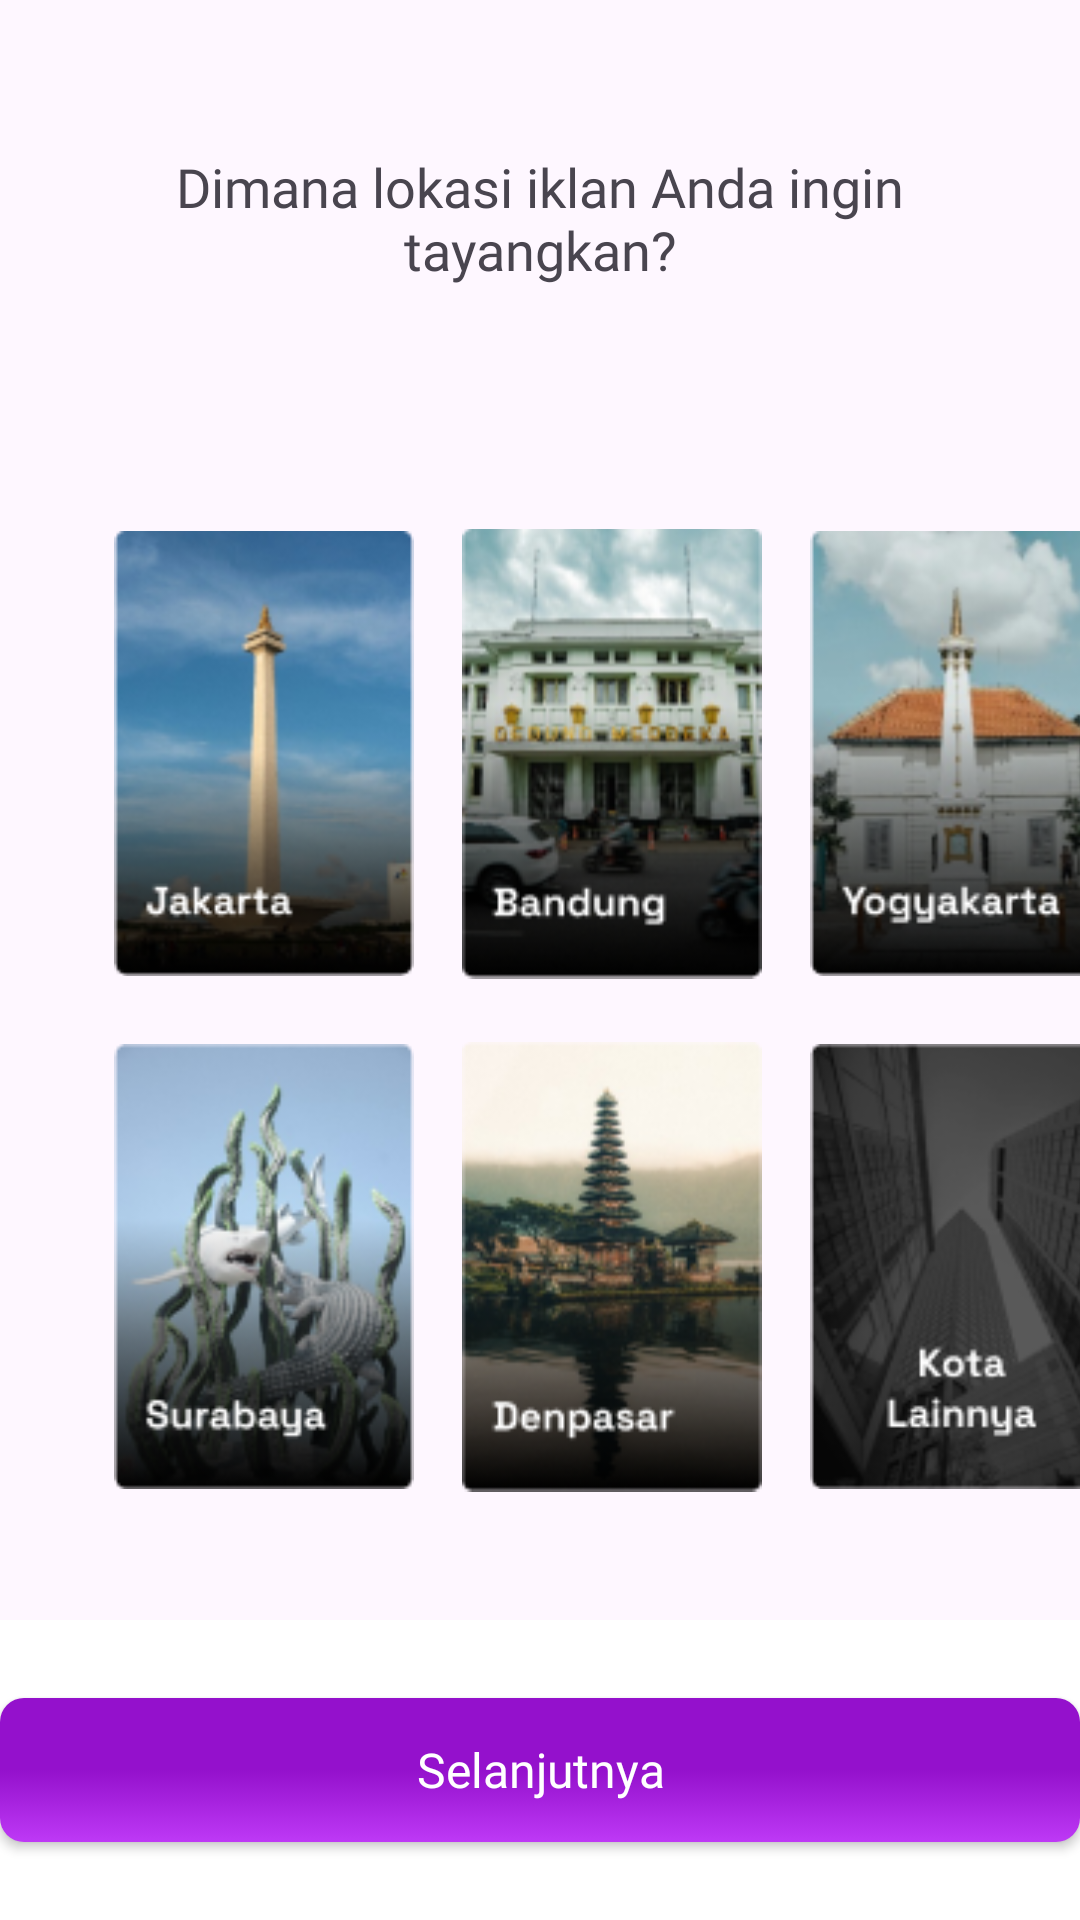

Write the Android layout XML for this screen, with the resource values it uses.
<!-- AndroidManifest.xml: application theme Theme.CapstoneProject -->
<!-- res/layout/page_survey_3.xml -->
<?xml version="1.0" encoding="utf-8"?>
<androidx.constraintlayout.widget.ConstraintLayout xmlns:android="http://schemas.android.com/apk/res/android"
    xmlns:app="http://schemas.android.com/apk/res-auto"
    xmlns:tools="http://schemas.android.com/tools"
    android:layout_width="match_parent"
    android:layout_height="match_parent"
    android:orientation="vertical">

    <TextView
        android:id="@+id/textView"
        android:layout_width="0dp"
        android:layout_height="wrap_content"
        android:fontFamily="@font/poppins_medium"
        android:layout_marginTop="50dp"
        android:gravity="center"
        android:paddingBottom="20dp"
        android:paddingStart="40dp"
        android:paddingEnd="40dp"
        android:text="@string/survey3"
        android:textSize="18sp"
        app:layout_constraintHorizontal_bias="0.0"
        app:layout_constraintLeft_toLeftOf="parent"
        app:layout_constraintRight_toRightOf="parent"
        app:layout_constraintTop_toTopOf="parent" />

    <GridLayout
        android:id="@+id/gridLayout"
        android:layout_width="0dp"
        android:layout_height="350dp"
        android:layout_marginLeft="30dp"
        android:layout_marginTop="16dp"
        android:layout_marginBottom="16dp"
        android:alignmentMode="alignMargins"
        android:columnCount="3"
        android:rowCount="2"
        app:layout_constraintBottom_toTopOf="@id/submitButton"
        app:layout_constraintLeft_toLeftOf="@id/textView"
        app:layout_constraintTop_toBottomOf="@id/textView">


        <ImageView
            android:id="@+id/image1"
            android:layout_width="100dp"
            android:layout_height="155dp"
            android:layout_margin="8dp"
            android:src="@drawable/kota1" />

        <ImageView
            android:id="@+id/image2"
            android:layout_width="100dp"
            android:layout_height="155dp"
            android:layout_margin="8dp"
            android:src="@drawable/kota2" />

        <ImageView
            android:id="@+id/image3"
            android:layout_width="100dp"
            android:layout_height="155dp"
            android:layout_margin="8dp"
            android:src="@drawable/kota3" />

        <ImageView
            android:id="@+id/image4"
            android:layout_width="100dp"
            android:layout_height="155dp"
            android:layout_margin="8dp"
            android:src="@drawable/kota4" />

        <ImageView
            android:id="@+id/image5"
            android:layout_width="100dp"
            android:layout_height="155dp"
            android:layout_margin="8dp"
            android:src="@drawable/kota5" />

        <ImageView
            android:id="@+id/image6"
            android:layout_width="100dp"
            android:layout_height="155dp"
            android:layout_margin="8dp"
            android:src="@drawable/kota6" />


    </GridLayout>

    <View
        android:id="@+id/container_button"
        android:layout_width="0dp"
        android:layout_height="100dp"
        android:layout_marginTop="188dp"
        android:background="@android:color/white"
        app:layout_constraintHorizontal_bias="1.0"
        app:layout_constraintLeft_toLeftOf="parent"
        app:layout_constraintRight_toRightOf="parent"
        app:layout_constraintBottom_toBottomOf="parent" />

    <Button
        android:id="@+id/submitButton"
        android:layout_width="360dp"
        android:layout_height="wrap_content"
        android:background="@drawable/bg_btn_selector"
        android:fontFamily="@font/poppins_medium"
        android:text="@string/next"
        android:textAllCaps="false"
        android:textColor="@color/white"
        android:textSize="@dimen/body_1"
        app:backgroundTint="@null"
        app:layout_constraintHorizontal_bias="0.509"
        app:layout_constraintLeft_toLeftOf="parent"
        app:layout_constraintRight_toRightOf="parent"
        app:layout_constraintTop_toTopOf="@id/container_button"
        app:layout_constraintBottom_toBottomOf="@id/container_button"/>

</androidx.constraintlayout.widget.ConstraintLayout>
<!-- resources referenced by this layout -->
<resources>
  <color name="white">#FFFFFFFF</color>
  <dimen name="body_1">16sp</dimen>
  <!-- drawable bg_btn_selector (drawable) -->
  <selector xmlns:android="http://schemas.android.com/apk/res/android">
      <item android:state_selected="true">
          <shape android:shape="rectangle">
              <solid android:color="@android:color/white" />
              <corners android:radius="@dimen/small_100" />
          </shape>
      </item>
      <item android:state_enabled="false">
          <shape android:shape="rectangle">
              <solid android:color="@color/md_grey_300" />
              <corners android:radius="@dimen/small_100" />
          </shape>
      </item>
      <item>
          <ripple android:color="@color/white">
              <item>
                  <shape android:shape="rectangle">
                      <gradient
                          android:angle="90"
                          android:startColor="#BE39F6"
                          android:centerColor="#9411CC"
                          android:endColor="#9411CC" />
                      <corners android:radius="@dimen/small_100" />
                  </shape>
              </item>
          </ripple>
      </item>
  </selector>
  <!-- drawable kota1: png bitmap (drawable, 22501 bytes) -->
  <!-- drawable kota2: png bitmap (drawable, 29544 bytes) -->
  <!-- drawable kota3: png bitmap (drawable, 26606 bytes) -->
  <!-- drawable kota4: png bitmap (drawable, 27503 bytes) -->
  <!-- drawable kota5: png bitmap (drawable, 25318 bytes) -->
  <!-- drawable kota6: png bitmap (drawable, 13085 bytes) -->
  <string name="next">Selanjutnya</string>
  <string name="survey3">Dimana lokasi iklan Anda ingin tayangkan?</string>
  <style name="Theme.CapstoneProject" parent="Base.Theme.CapstoneProject">
      </style>
  <dimen name="small_100">8dp</dimen>
  <color name="md_grey_300">#E0E0E0</color>
  <style name="Base.Theme.CapstoneProject" parent="Theme.Material3.DayNight.NoActionBar">
          
          
      </style>
</resources>
